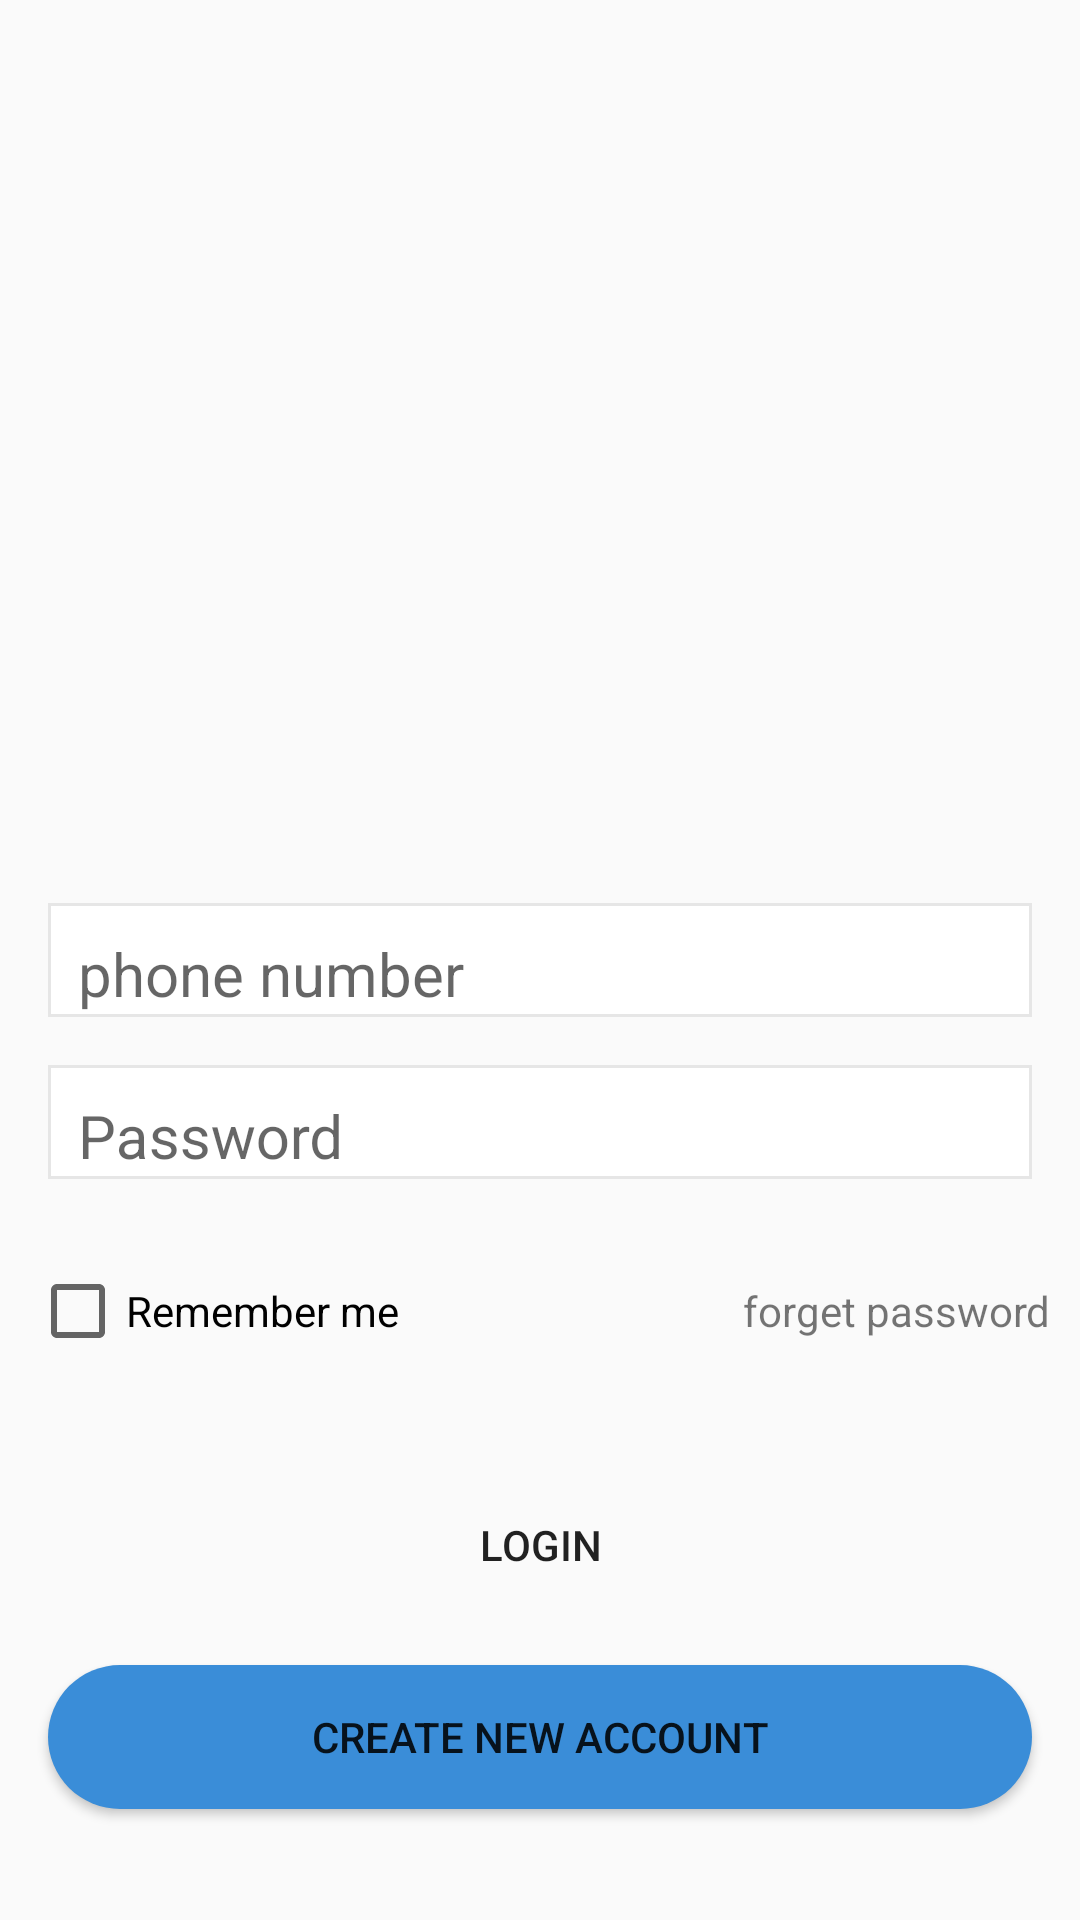

This screen was rendered from an Android layout file. Write that file and the resources it references.
<!-- AndroidManifest.xml: application theme AppTheme -->
<!-- res/layout/fragment_login.xml -->
<?xml version="1.0" encoding="utf-8"?>
<RelativeLayout xmlns:android="http://schemas.android.com/apk/res/android"
    xmlns:tools="http://schemas.android.com/tools"
    android:layout_width="match_parent"
    android:layout_height="match_parent"
    android:background="@drawable/ic_bg"
    tools:context=".ui.fragment.usercycle.LoginFragment">

    <ScrollView
        android:layout_width="match_parent"
        android:layout_height="match_parent"
        android:fillViewport="true">

        <RelativeLayout
            android:layout_width="match_parent"
            android:layout_height="wrap_content"
            android:id="@+id/Login_Fragment_rel_cont">

            <ImageView
                android:layout_width="@dimen/dim_21xl"
                android:layout_height="@dimen/dim_21xl"
                android:layout_above="@id/fragment_login_til_phone"
                android:layout_alignParentTop="true"
                android:layout_centerInParent="true"
                android:src="@drawable/ic_logo_s" />

            <android.support.design.widget.TextInputLayout
                android:id="@+id/fragment_login_til_phone"
                android:layout_width="match_parent"
                android:layout_height="wrap_content"
                android:layout_centerInParent="true"
                android:layout_marginStart="@dimen/dim_l"
                android:layout_marginTop="@dimen/dim_l"
                android:layout_marginEnd="@dimen/dim_l"
                android:background="@drawable/shape_et">

                <android.support.design.widget.TextInputEditText
                    android:id="@+id/fragment_login_edittext_phone"
                    android:layout_width="match_parent"
                    android:layout_height="wrap_content"
                    android:layout_marginStart="@dimen/ten"
                    android:background="@null"
                    android:hint="@string/phone_number"
                    android:inputType="phone"
                    android:textSize="@dimen/textviewssize" />
            </android.support.design.widget.TextInputLayout>

            <android.support.design.widget.TextInputLayout
                android:id="@+id/fragment_login_til_password"
                android:layout_width="match_parent"
                android:layout_height="wrap_content"
                android:layout_below="@id/fragment_login_til_phone"
                android:layout_marginStart="@dimen/dim_l"
                android:layout_marginTop="@dimen/dim_l"
                android:layout_marginEnd="@dimen/dim_l"
                android:layout_marginBottom="@dimen/txt_size_l"
                android:background="@drawable/shape_et">

                <android.support.design.widget.TextInputEditText
                    android:id="@+id/fragment_login_edittext_password"
                    android:layout_width="match_parent"
                    android:layout_height="wrap_content"
                    android:layout_marginStart="@dimen/ten"
                    android:background="@null"
                    android:hint="@string/password"
                    android:inputType="textPassword"
                    android:textSize="@dimen/textviewssize" />
            </android.support.design.widget.TextInputLayout>

            <CheckBox
                android:id="@+id/fragment_login_ch_remember"
                android:layout_width="wrap_content"
                android:layout_height="@dimen/txt_size_2xl"
                android:layout_below="@id/fragment_login_til_password"
                android:layout_marginStart="@dimen/ten"
                android:layout_marginTop="@dimen/ten"
                android:text="@string/remember_me" />

            <TextView
                android:id="@+id/fragment_login_tv_forgetpassword"
                android:layout_width="wrap_content"
                android:layout_height="@dimen/txt_size_2xl"
                android:layout_below="@id/fragment_login_til_password"
                android:layout_alignParentEnd="true"
                android:layout_marginTop="@dimen/ten"
                android:layout_marginEnd="@dimen/ten"
                android:drawableStart="@drawable/ic_problem"
                android:drawablePadding="@dimen/dim_m"
                android:gravity="center"
                android:text="@string/forget_password" />

            <Button
                android:id="@+id/fragment_login_btn_login"
                android:layout_width="match_parent"
                android:layout_height="wrap_content"
                android:layout_below="@id/fragment_login_ch_remember"
                android:layout_marginStart="@dimen/dim_l"
                android:layout_marginTop="@dimen/txt_size_5xl"
                android:layout_marginEnd="@dimen/dim_l"
                android:background="@drawable/usercyclebutton"
                android:text="@string/login" />

            <Button
                android:id="@+id/fragment_login_btn_crate"
                android:layout_width="match_parent"
                android:layout_height="wrap_content"
                android:layout_below="@id/fragment_login_btn_login"
                android:layout_marginStart="@dimen/dim_l"
                android:layout_marginTop="@dimen/dim_l"
                android:layout_marginEnd="@dimen/dim_l"
                android:background="@drawable/usercyclebuttoncreate"
                android:text="@string/create_new_account" />

        </RelativeLayout>
    </ScrollView>

</RelativeLayout>
<!-- resources referenced by this layout -->
<resources>
  <dimen name="dim_21xl">162dp</dimen>
  <dimen name="dim_l">16dp</dimen>
  <dimen name="dim_m">8dp</dimen>
  <dimen name="ten">10dp</dimen>
  <dimen name="textviewssize">20sp</dimen>
  <dimen name="txt_size_2xl">28sp</dimen>
  <dimen name="txt_size_5xl">40sp</dimen>
  <dimen name="txt_size_l">20sp</dimen>
  <!-- drawable shape_et (drawable) -->
  <?xml version="1.0" encoding="utf-8"?>
  <shape xmlns:android="http://schemas.android.com/apk/res/android">
      <solid android:color="#fff"></solid>
      <stroke android:color="#e6e6e6"
          android:width="1dp"></stroke>
  
  </shape>
  <!-- drawable usercyclebuttoncreate (drawable) -->
  <?xml version="1.0" encoding="utf-8"?>
  <shape xmlns:android="http://schemas.android.com/apk/res/android"
      android:shape="rectangle">
      <solid android:color="@color/txt_color"/>
      <corners android:radius="@dimen/dim_22xl" />
  
  </shape>
  <string name="create_new_account">Create new account</string>
  <string name="forget_password">forget password</string>
  <string name="login">Login</string>
  <string name="password">Password</string>
  <string name="phone_number">phone number</string>
  <string name="remember_me">Remember me</string>
  <style name="AppTheme" parent="Theme.AppCompat.Light.NoActionBar">
          
          <item name="colorPrimary">@color/colorPrimary</item>
          <item name="colorPrimaryDark">@color/colorPrimaryDark</item>
          <item name="colorAccent">@color/colorAccent</item>
  
      </style>
  <color name="txt_color">#3A8DD8</color>
  <dimen name="dim_22xl">170dp</dimen>
  <color name="colorPrimary">#008577</color>
  <color name="colorPrimaryDark">#00574B</color>
  <color name="colorAccent">#C9C8C8</color>
</resources>
